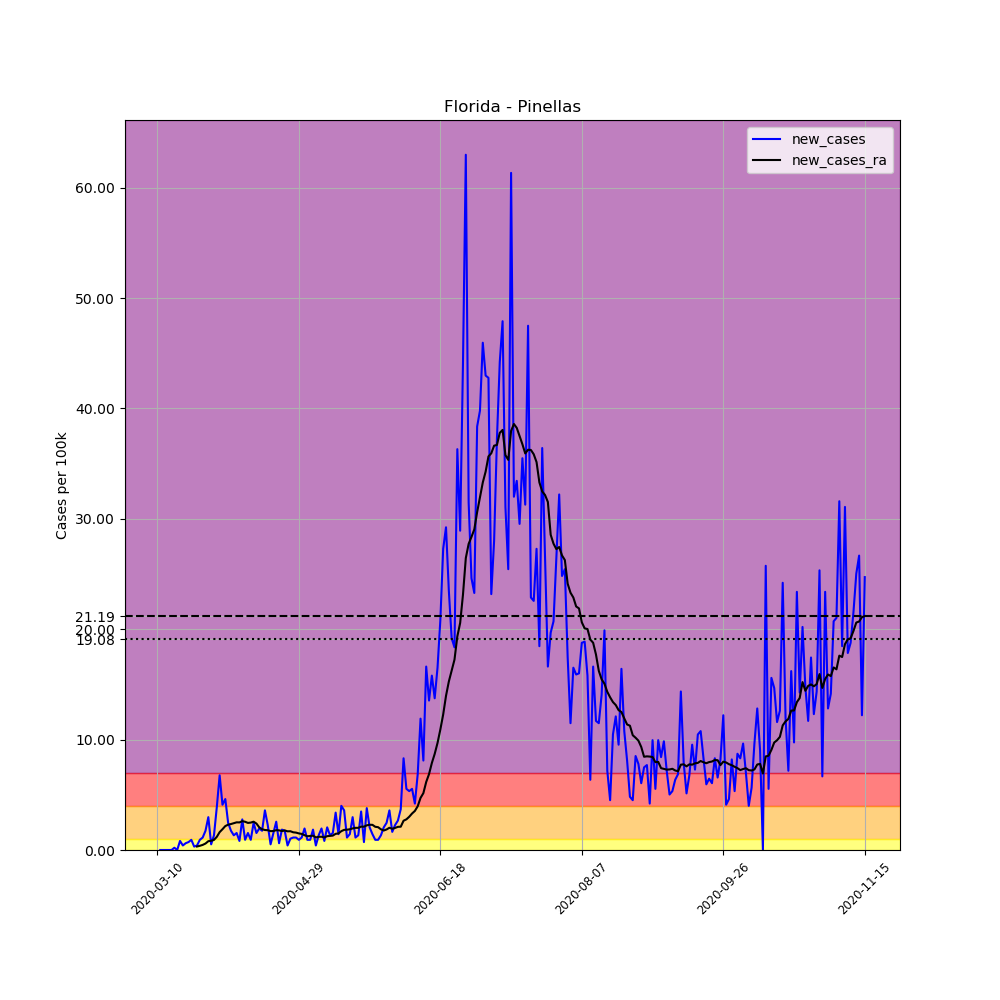

The data file committed next to this chart (first rows):
, date, county, state, fips, cases, deaths, COUNTY, STNAME, CTYNAME, POPESTIMATE2019, per_100k, new_cases, new_cases_ra
35364, 2020-03-10, Pinellas, Florida, 12103, 2, 0, 103, Florida, Pinellas, 974996, 0.2051, , 
35365, 2020-03-11, Pinellas, Florida, 12103, 2, 0, 103, Florida, Pinellas, 974996, 0.2051, 0.0, 
35366, 2020-03-12, Pinellas, Florida, 12103, 2, 0, 103, Florida, Pinellas, 974996, 0.2051, 0.0, 
35367, 2020-03-13, Pinellas, Florida, 12103, 2, 0, 103, Florida, Pinellas, 974996, 0.2051, 0.0, 
35368, 2020-03-14, Pinellas, Florida, 12103, 2, 0, 103, Florida, Pinellas, 974996, 0.2051, 0.0, 
35369, 2020-03-15, Pinellas, Florida, 12103, 2, 0, 103, Florida, Pinellas, 974996, 0.2051, 0.0, 
35370, 2020-03-16, Pinellas, Florida, 12103, 4, 0, 103, Florida, Pinellas, 974996, 0.4103, 0.2051, 
35371, 2020-03-17, Pinellas, Florida, 12103, 4, 0, 103, Florida, Pinellas, 974996, 0.4103, 0.0, 
35372, 2020-03-18, Pinellas, Florida, 12103, 12, 0, 103, Florida, Pinellas, 974996, 1.231, 0.8205, 
35373, 2020-03-19, Pinellas, Florida, 12103, 16, 0, 103, Florida, Pinellas, 974996, 1.641, 0.4103, 
35374, 2020-03-20, Pinellas, Florida, 12103, 22, 0, 103, Florida, Pinellas, 974996, 2.256, 0.6154, 
35375, 2020-03-21, Pinellas, Florida, 12103, 29, 0, 103, Florida, Pinellas, 974996, 2.974, 0.718, 
35376, 2020-03-22, Pinellas, Florida, 12103, 38, 0, 103, Florida, Pinellas, 974996, 3.897, 0.9231, 
35377, 2020-03-23, Pinellas, Florida, 12103, 41, 0, 103, Florida, Pinellas, 974996, 4.205, 0.3077, 
35378, 2020-03-24, Pinellas, Florida, 12103, 45, 1, 103, Florida, Pinellas, 974996, 4.615, 0.4103, 0.315
35379, 2020-03-25, Pinellas, Florida, 12103, 54, 1, 103, Florida, Pinellas, 974996, 5.538, 0.9231, 0.381
35380, 2020-03-26, Pinellas, Florida, 12103, 65, 1, 103, Florida, Pinellas, 974996, 6.667, 1.128, 0.4615
35381, 2020-03-27, Pinellas, Florida, 12103, 82, 1, 103, Florida, Pinellas, 974996, 8.41, 1.744, 0.5861
35382, 2020-03-28, Pinellas, Florida, 12103, 111, 4, 103, Florida, Pinellas, 974996, 11.38, 2.974, 0.7985
35383, 2020-03-29, Pinellas, Florida, 12103, 116, 5, 103, Florida, Pinellas, 974996, 11.9, 0.5128, 0.8352
35384, 2020-03-30, Pinellas, Florida, 12103, 129, 5, 103, Florida, Pinellas, 974996, 13.23, 1.333, 0.9158
35385, 2020-03-31, Pinellas, Florida, 12103, 167, 5, 103, Florida, Pinellas, 974996, 17.13, 3.897, 1.194
35386, 2020-04-01, Pinellas, Florida, 12103, 233, 5, 103, Florida, Pinellas, 974996, 23.9, 6.769, 1.619
35387, 2020-04-02, Pinellas, Florida, 12103, 273, 6, 103, Florida, Pinellas, 974996, 28, 4.103, 1.883
35388, 2020-04-03, Pinellas, Florida, 12103, 318, 7, 103, Florida, Pinellas, 974996, 32.62, 4.615, 2.169
35389, 2020-04-04, Pinellas, Florida, 12103, 342, 7, 103, Florida, Pinellas, 974996, 35.08, 2.462, 2.293
35390, 2020-04-05, Pinellas, Florida, 12103, 359, 8, 103, Florida, Pinellas, 974996, 36.82, 1.744, 2.352
35391, 2020-04-06, Pinellas, Florida, 12103, 372, 8, 103, Florida, Pinellas, 974996, 38.15, 1.333, 2.425
35392, 2020-04-07, Pinellas, Florida, 12103, 387, 9, 103, Florida, Pinellas, 974996, 39.69, 1.538, 2.506
35393, 2020-04-08, Pinellas, Florida, 12103, 395, 10, 103, Florida, Pinellas, 974996, 40.51, 0.8205, 2.498
35394, 2020-04-09, Pinellas, Florida, 12103, 422, 10, 103, Florida, Pinellas, 974996, 43.28, 2.769, 2.615
35395, 2020-04-10, Pinellas, Florida, 12103, 431, 12, 103, Florida, Pinellas, 974996, 44.21, 0.9231, 2.557
35396, 2020-04-11, Pinellas, Florida, 12103, 446, 12, 103, Florida, Pinellas, 974996, 45.74, 1.538, 2.454
35397, 2020-04-12, Pinellas, Florida, 12103, 455, 13, 103, Florida, Pinellas, 974996, 46.67, 0.9231, 2.484
35398, 2020-04-13, Pinellas, Florida, 12103, 479, 13, 103, Florida, Pinellas, 974996, 49.13, 2.462, 2.564
35399, 2020-04-14, Pinellas, Florida, 12103, 494, 14, 103, Florida, Pinellas, 974996, 50.67, 1.538, 2.396
35400, 2020-04-15, Pinellas, Florida, 12103, 513, 14, 103, Florida, Pinellas, 974996, 52.62, 1.949, 2.051
35401, 2020-04-16, Pinellas, Florida, 12103, 530, 14, 103, Florida, Pinellas, 974996, 54.36, 1.744, 1.883
35402, 2020-04-17, Pinellas, Florida, 12103, 565, 16, 103, Florida, Pinellas, 974996, 57.95, 3.59, 1.81
35403, 2020-04-18, Pinellas, Florida, 12103, 587, 16, 103, Florida, Pinellas, 974996, 60.21, 2.256, 1.795
35404, 2020-04-19, Pinellas, Florida, 12103, 592, 16, 103, Florida, Pinellas, 974996, 60.72, 0.5128, 1.707
35405, 2020-04-20, Pinellas, Florida, 12103, 607, 16, 103, Florida, Pinellas, 974996, 62.26, 1.538, 1.722
35406, 2020-04-21, Pinellas, Florida, 12103, 632, 18, 103, Florida, Pinellas, 974996, 64.82, 2.564, 1.795
35407, 2020-04-22, Pinellas, Florida, 12103, 638, 19, 103, Florida, Pinellas, 974996, 65.44, 0.6154, 1.78
35408, 2020-04-23, Pinellas, Florida, 12103, 656, 23, 103, Florida, Pinellas, 974996, 67.28, 1.846, 1.714
35409, 2020-04-24, Pinellas, Florida, 12103, 673, 24, 103, Florida, Pinellas, 974996, 69.03, 1.744, 1.773
35410, 2020-04-25, Pinellas, Florida, 12103, 677, 24, 103, Florida, Pinellas, 974996, 69.44, 0.4103, 1.692
35411, 2020-04-26, Pinellas, Florida, 12103, 687, 24, 103, Florida, Pinellas, 974996, 70.46, 1.026, 1.7
35412, 2020-04-27, Pinellas, Florida, 12103, 698, 25, 103, Florida, Pinellas, 974996, 71.59, 1.128, 1.604
35413, 2020-04-28, Pinellas, Florida, 12103, 709, 31, 103, Florida, Pinellas, 974996, 72.72, 1.128, 1.575
35414, 2020-04-29, Pinellas, Florida, 12103, 718, 34, 103, Florida, Pinellas, 974996, 73.64, 0.9231, 1.502
35415, 2020-04-30, Pinellas, Florida, 12103, 729, 37, 103, Florida, Pinellas, 974996, 74.77, 1.128, 1.458
35416, 2020-05-01, Pinellas, Florida, 12103, 748, 38, 103, Florida, Pinellas, 974996, 76.72, 1.949, 1.341
35417, 2020-05-02, Pinellas, Florida, 12103, 757, 41, 103, Florida, Pinellas, 974996, 77.64, 0.9231, 1.245
35418, 2020-05-03, Pinellas, Florida, 12103, 766, 41, 103, Florida, Pinellas, 974996, 78.56, 0.9231, 1.275
35419, 2020-05-04, Pinellas, Florida, 12103, 784, 42, 103, Florida, Pinellas, 974996, 80.41, 1.846, 1.297
35420, 2020-05-05, Pinellas, Florida, 12103, 788, 44, 103, Florida, Pinellas, 974996, 80.82, 0.4103, 1.143
35421, 2020-05-06, Pinellas, Florida, 12103, 801, 50, 103, Florida, Pinellas, 974996, 82.15, 1.333, 1.194
35422, 2020-05-07, Pinellas, Florida, 12103, 820, 56, 103, Florida, Pinellas, 974996, 84.1, 1.949, 1.201
35423, 2020-05-08, Pinellas, Florida, 12103, 828, 59, 103, Florida, Pinellas, 974996, 84.92, 0.8205, 1.136
... 191 more rows
